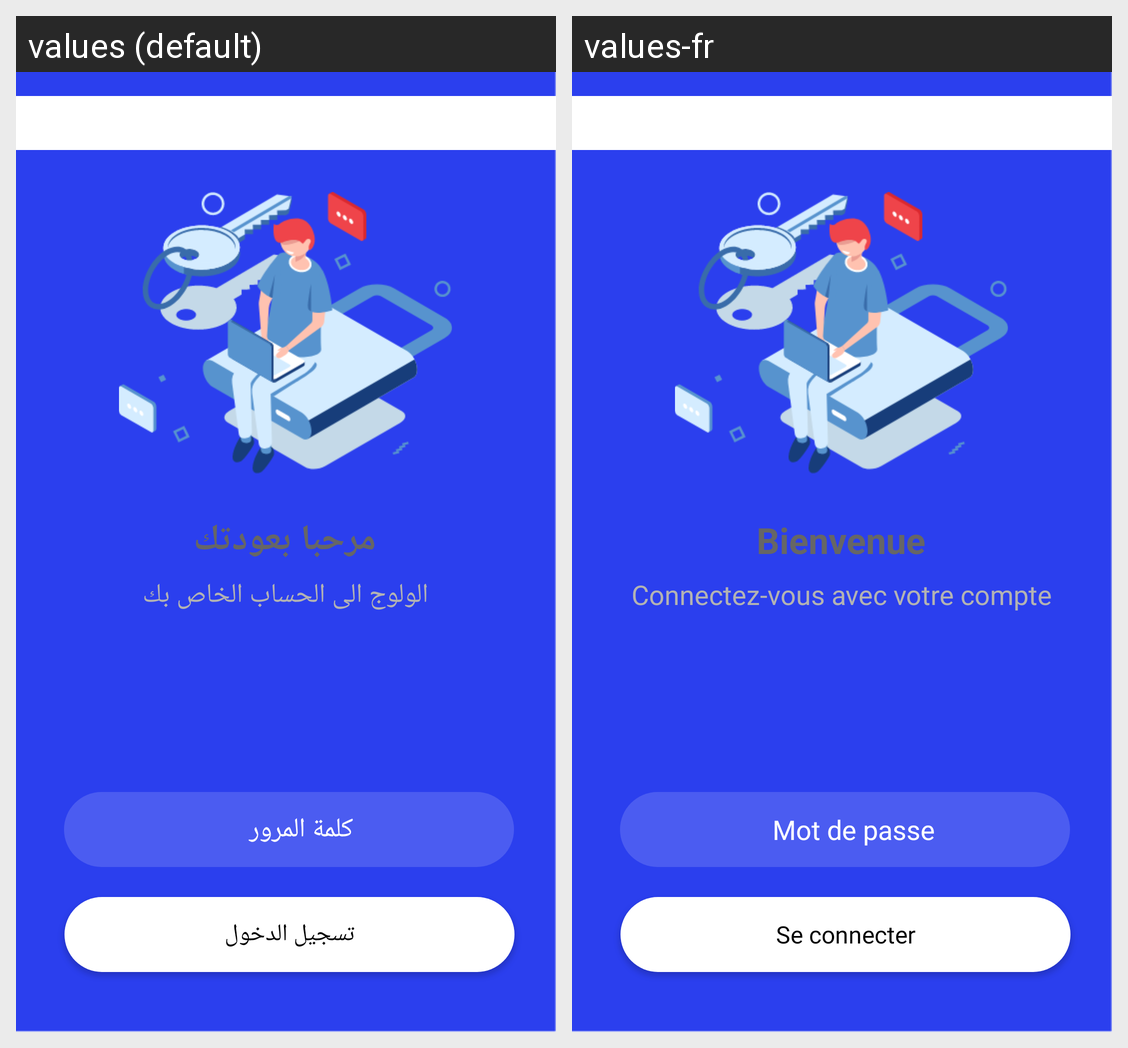

For this localized Android screen grid, give each drawn string resource with its value in every locale shown.
Android screen res/layout/activity_main.xml rendered under 2 locales, left to right: values (default), values-fr. Device: Nexus 5 (rendered at 1080×1920; each locale shown at half size, 540×960, under a caption strip naming it); theme AppTheme.NoActionBar.
Strings drawn on this screen, with the default value and each locale's value (text and hints the layout hard-codes, and strings that could not be matched under every locale, appear in the picture but are not listed):

welcome
  values: مرحبا بعودتك
  values-fr: Bienvenue

sign_in_label
  values: الولوج الى الحساب الخاص بك
  values-fr: Connectez-vous avec votre compte

login_password
  values: كلمة المرور
  values-fr: Mot de passe 

sign
  values: تسجيل الدخول
  values-fr: Se connecter
